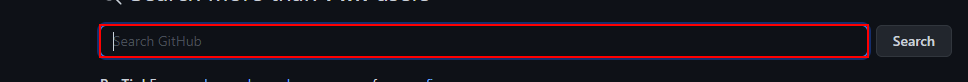
Task: Problem Statement: Task is to scrape the number of GitHub repositories for the top technologies in today’s market.
Workflow: Main

Step 1: Set Text 'INPUT' on the text box

Step 2: type a value into the text box (same screen as step 1)

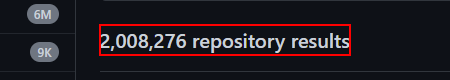
Step 3: get-text from the heading
